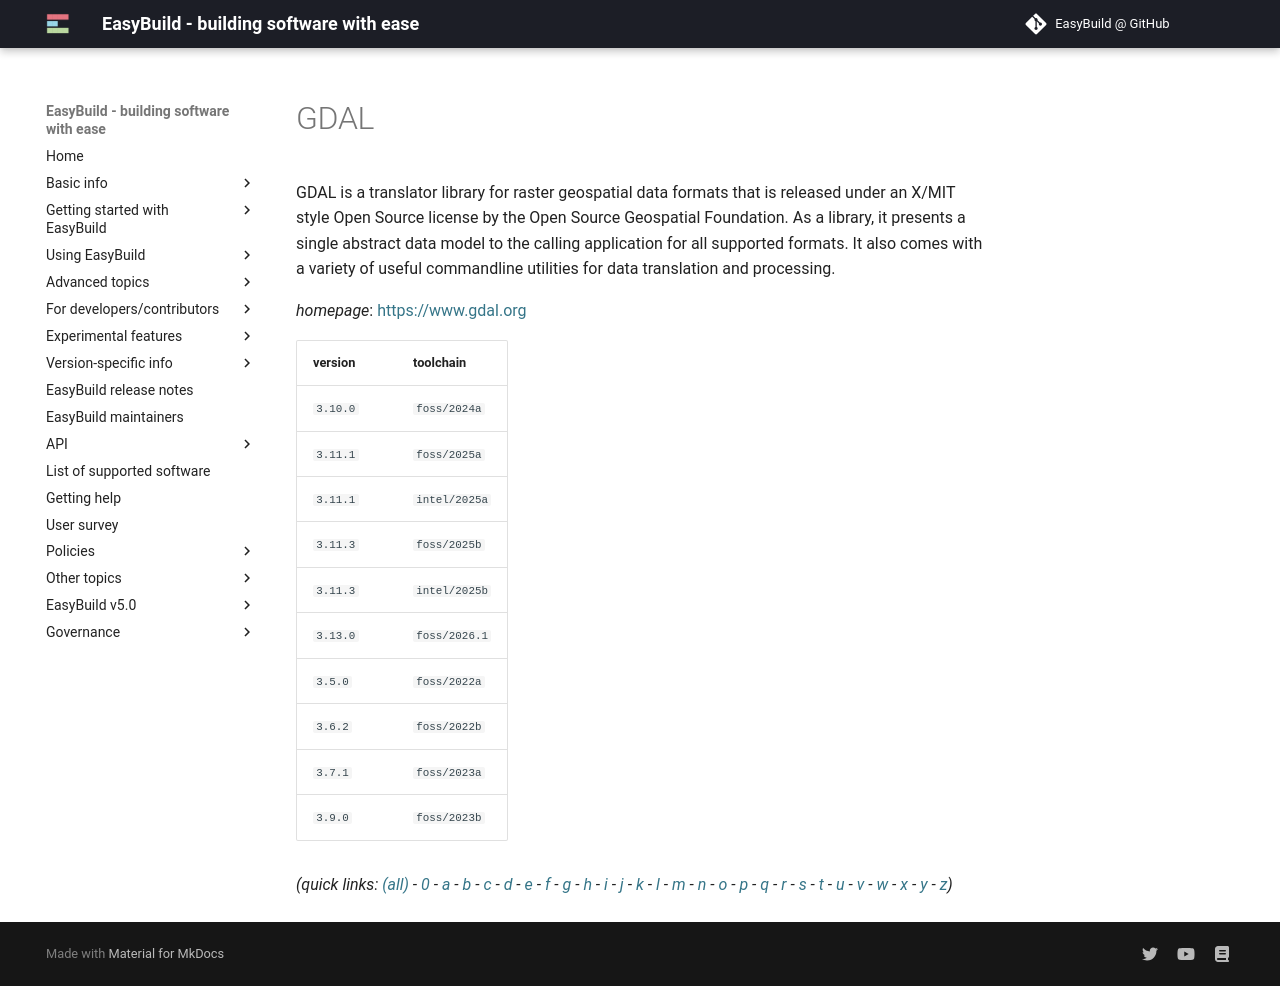

repository: easybuilders/easybuild-docs · page: version-specific/supported-software/g/GDAL/index.html · generator: mkdocs

---
search:
  boost: 0.5
---
# GDAL

GDAL is a translator library for raster geospatial data formats that is released under an X/MIT style  Open Source license by the Open Source Geospatial Foundation. As a library, it presents a single abstract data model  to the calling application for all supported formats. It also comes with a variety of useful commandline utilities for  data translation and processing.

*homepage*: <https://www.gdal.org>

version | toolchain
--------|----------
``3.10.0`` | ``foss/2024a``
``3.11.1`` | ``foss/2025a``
``3.11.1`` | ``intel/2025a``
``3.11.3`` | ``foss/2025b``
``3.11.3`` | ``intel/2025b``
``3.13.0`` | ``foss/2026.1``
``3.5.0`` | ``foss/2022a``
``3.6.2`` | ``foss/2022b``
``3.7.1`` | ``foss/2023a``
``3.9.0`` | ``foss/2023b``


*(quick links: [(all)](../index.md) - [0](../0/index.md) - [a](../a/index.md) - [b](../b/index.md) - [c](../c/index.md) - [d](../d/index.md) - [e](../e/index.md) - [f](../f/index.md) - [g](../g/index.md) - [h](../h/index.md) - [i](../i/index.md) - [j](../j/index.md) - [k](../k/index.md) - [l](../l/index.md) - [m](../m/index.md) - [n](../n/index.md) - [o](../o/index.md) - [p](../p/index.md) - [q](../q/index.md) - [r](../r/index.md) - [s](../s/index.md) - [t](../t/index.md) - [u](../u/index.md) - [v](../v/index.md) - [w](../w/index.md) - [x](../x/index.md) - [y](../y/index.md) - [z](../z/index.md))*
